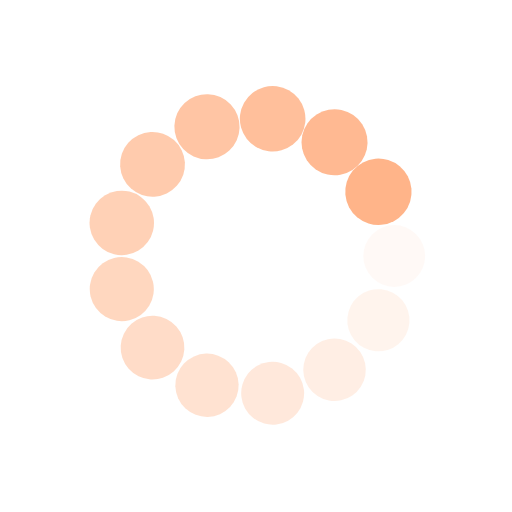
t = 0.00 s
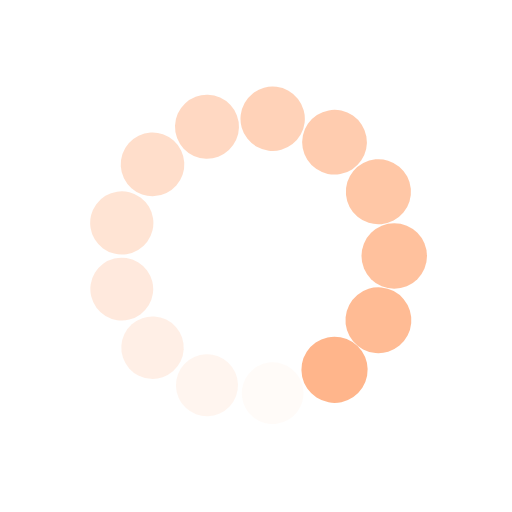
t = 0.25 s
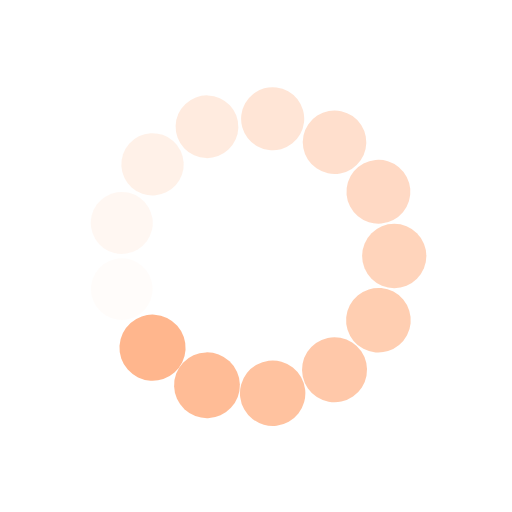
t = 0.50 s
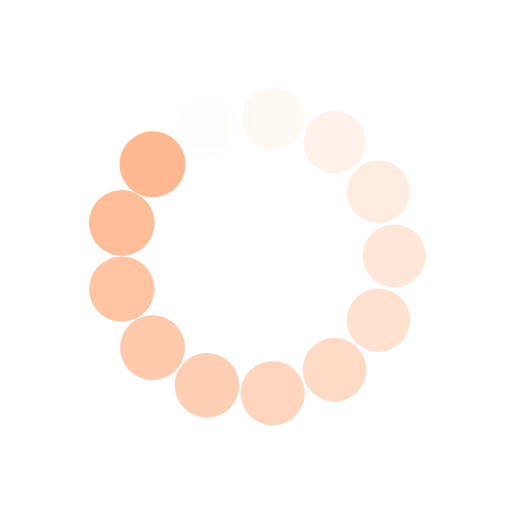
t = 0.75 s

The animated SVG that drew these frames (rendered in a browser with its animation timeline set to each time). Animation: 26 SMIL elements (animate=13,animateTransform=13); one cycle of 1.00 s, repeats indefinitely.

<svg xmlns="http://www.w3.org/2000/svg" viewBox="0 0 100 100" preserveAspectRatio="xMidYMid" width="200" height="200" style="shape-rendering: auto; display: block; background: rgb(255, 255, 255);" xmlns:xlink="http://www.w3.org/1999/xlink"><g><g transform="translate(77,50)">
<g transform="rotate(0)">
<circle fill-opacity="1" fill="#ffb489" r="6" cy="0" cx="0">
  <animateTransform repeatCount="indefinite" dur="1s" keyTimes="0;1" values="1.08 1.08;1 1" begin="-0.9230769230769231s" type="scale" attributeName="transform"></animateTransform>
  <animate begin="-0.9230769230769231s" values="1;0" repeatCount="indefinite" dur="1s" keyTimes="0;1" attributeName="fill-opacity"></animate>
</circle>
</g>
</g><g transform="translate(73.90731269263667,62.54752564518175)">
<g transform="rotate(27.69230769230769)">
<circle fill-opacity="0.9230769230769231" fill="#ffb489" r="6" cy="0" cx="0">
  <animateTransform repeatCount="indefinite" dur="1s" keyTimes="0;1" values="1.08 1.08;1 1" begin="-0.8461538461538461s" type="scale" attributeName="transform"></animateTransform>
  <animate begin="-0.8461538461538461s" values="1;0" repeatCount="indefinite" dur="1s" keyTimes="0;1" attributeName="fill-opacity"></animate>
</circle>
</g>
</g><g transform="translate(65.33774816174122,72.22056437912872)">
<g transform="rotate(55.38461538461538)">
<circle fill-opacity="0.8461538461538461" fill="#ffb489" r="6" cy="0" cx="0">
  <animateTransform repeatCount="indefinite" dur="1s" keyTimes="0;1" values="1.08 1.08;1 1" begin="-0.7692307692307693s" type="scale" attributeName="transform"></animateTransform>
  <animate begin="-0.7692307692307693s" values="1;0" repeatCount="indefinite" dur="1s" keyTimes="0;1" attributeName="fill-opacity"></animate>
</circle>
</g>
</g><g transform="translate(53.25449036689372,76.80313960064746)">
<g transform="rotate(83.0769230769231)">
<circle fill-opacity="0.7692307692307693" fill="#ffb489" r="6" cy="0" cx="0">
  <animateTransform repeatCount="indefinite" dur="1s" keyTimes="0;1" values="1.08 1.08;1 1" begin="-0.6923076923076923s" type="scale" attributeName="transform"></animateTransform>
  <animate begin="-0.6923076923076923s" values="1;0" repeatCount="indefinite" dur="1s" keyTimes="0;1" attributeName="fill-opacity"></animate>
</circle>
</g>
</g><g transform="translate(40.425668049851545,75.2454385525062)">
<g transform="rotate(110.76923076923076)">
<circle fill-opacity="0.6923076923076923" fill="#ffb489" r="6" cy="0" cx="0">
  <animateTransform repeatCount="indefinite" dur="1s" keyTimes="0;1" values="1.08 1.08;1 1" begin="-0.6153846153846154s" type="scale" attributeName="transform"></animateTransform>
  <animate begin="-0.6153846153846154s" values="1;0" repeatCount="indefinite" dur="1s" keyTimes="0;1" attributeName="fill-opacity"></animate>
</circle>
</g>
</g><g transform="translate(29.790209799380268,67.90431177250147)">
<g transform="rotate(138.46153846153848)">
<circle fill-opacity="0.6153846153846154" fill="#ffb489" r="6" cy="0" cx="0">
  <animateTransform repeatCount="indefinite" dur="1s" keyTimes="0;1" values="1.08 1.08;1 1" begin="-0.5384615384615384s" type="scale" attributeName="transform"></animateTransform>
  <animate begin="-0.5384615384615384s" values="1;0" repeatCount="indefinite" dur="1s" keyTimes="0;1" attributeName="fill-opacity"></animate>
</circle>
</g>
</g><g transform="translate(23.784570929496596,56.46152293576406)">
<g transform="rotate(166.1538461538462)">
<circle fill-opacity="0.5384615384615384" fill="#ffb489" r="6" cy="0" cx="0">
  <animateTransform repeatCount="indefinite" dur="1s" keyTimes="0;1" values="1.08 1.08;1 1" begin="-0.46153846153846156s" type="scale" attributeName="transform"></animateTransform>
  <animate begin="-0.46153846153846156s" values="1;0" repeatCount="indefinite" dur="1s" keyTimes="0;1" attributeName="fill-opacity"></animate>
</circle>
</g>
</g><g transform="translate(23.784570929496592,43.53847706423595)">
<g transform="rotate(193.84615384615384)">
<circle fill-opacity="0.46153846153846156" fill="#ffb489" r="6" cy="0" cx="0">
  <animateTransform repeatCount="indefinite" dur="1s" keyTimes="0;1" values="1.08 1.08;1 1" begin="-0.38461538461538464s" type="scale" attributeName="transform"></animateTransform>
  <animate begin="-0.38461538461538464s" values="1;0" repeatCount="indefinite" dur="1s" keyTimes="0;1" attributeName="fill-opacity"></animate>
</circle>
</g>
</g><g transform="translate(29.790209799380264,32.095688227498535)">
<g transform="rotate(221.53846153846152)">
<circle fill-opacity="0.38461538461538464" fill="#ffb489" r="6" cy="0" cx="0">
  <animateTransform repeatCount="indefinite" dur="1s" keyTimes="0;1" values="1.08 1.08;1 1" begin="-0.3076923076923077s" type="scale" attributeName="transform"></animateTransform>
  <animate begin="-0.3076923076923077s" values="1;0" repeatCount="indefinite" dur="1s" keyTimes="0;1" attributeName="fill-opacity"></animate>
</circle>
</g>
</g><g transform="translate(40.42566804985153,24.754561447493803)">
<g transform="rotate(249.23076923076923)">
<circle fill-opacity="0.3076923076923077" fill="#ffb489" r="6" cy="0" cx="0">
  <animateTransform repeatCount="indefinite" dur="1s" keyTimes="0;1" values="1.08 1.08;1 1" begin="-0.23076923076923078s" type="scale" attributeName="transform"></animateTransform>
  <animate begin="-0.23076923076923078s" values="1;0" repeatCount="indefinite" dur="1s" keyTimes="0;1" attributeName="fill-opacity"></animate>
</circle>
</g>
</g><g transform="translate(53.25449036689373,23.19686039935254)">
<g transform="rotate(276.92307692307696)">
<circle fill-opacity="0.23076923076923078" fill="#ffb489" r="6" cy="0" cx="0">
  <animateTransform repeatCount="indefinite" dur="1s" keyTimes="0;1" values="1.08 1.08;1 1" begin="-0.15384615384615385s" type="scale" attributeName="transform"></animateTransform>
  <animate begin="-0.15384615384615385s" values="1;0" repeatCount="indefinite" dur="1s" keyTimes="0;1" attributeName="fill-opacity"></animate>
</circle>
</g>
</g><g transform="translate(65.33774816174117,27.77943562087126)">
<g transform="rotate(304.6153846153846)">
<circle fill-opacity="0.15384615384615385" fill="#ffb489" r="6" cy="0" cx="0">
  <animateTransform repeatCount="indefinite" dur="1s" keyTimes="0;1" values="1.08 1.08;1 1" begin="-0.07692307692307693s" type="scale" attributeName="transform"></animateTransform>
  <animate begin="-0.07692307692307693s" values="1;0" repeatCount="indefinite" dur="1s" keyTimes="0;1" attributeName="fill-opacity"></animate>
</circle>
</g>
</g><g transform="translate(73.90731269263667,37.45247435481825)">
<g transform="rotate(332.3076923076924)">
<circle fill-opacity="0.07692307692307693" fill="#ffb489" r="6" cy="0" cx="0">
  <animateTransform repeatCount="indefinite" dur="1s" keyTimes="0;1" values="1.08 1.08;1 1" begin="0s" type="scale" attributeName="transform"></animateTransform>
  <animate begin="0s" values="1;0" repeatCount="indefinite" dur="1s" keyTimes="0;1" attributeName="fill-opacity"></animate>
</circle>
</g>
</g><g></g></g><!-- [ldio] generated by https://loading.io --></svg>
